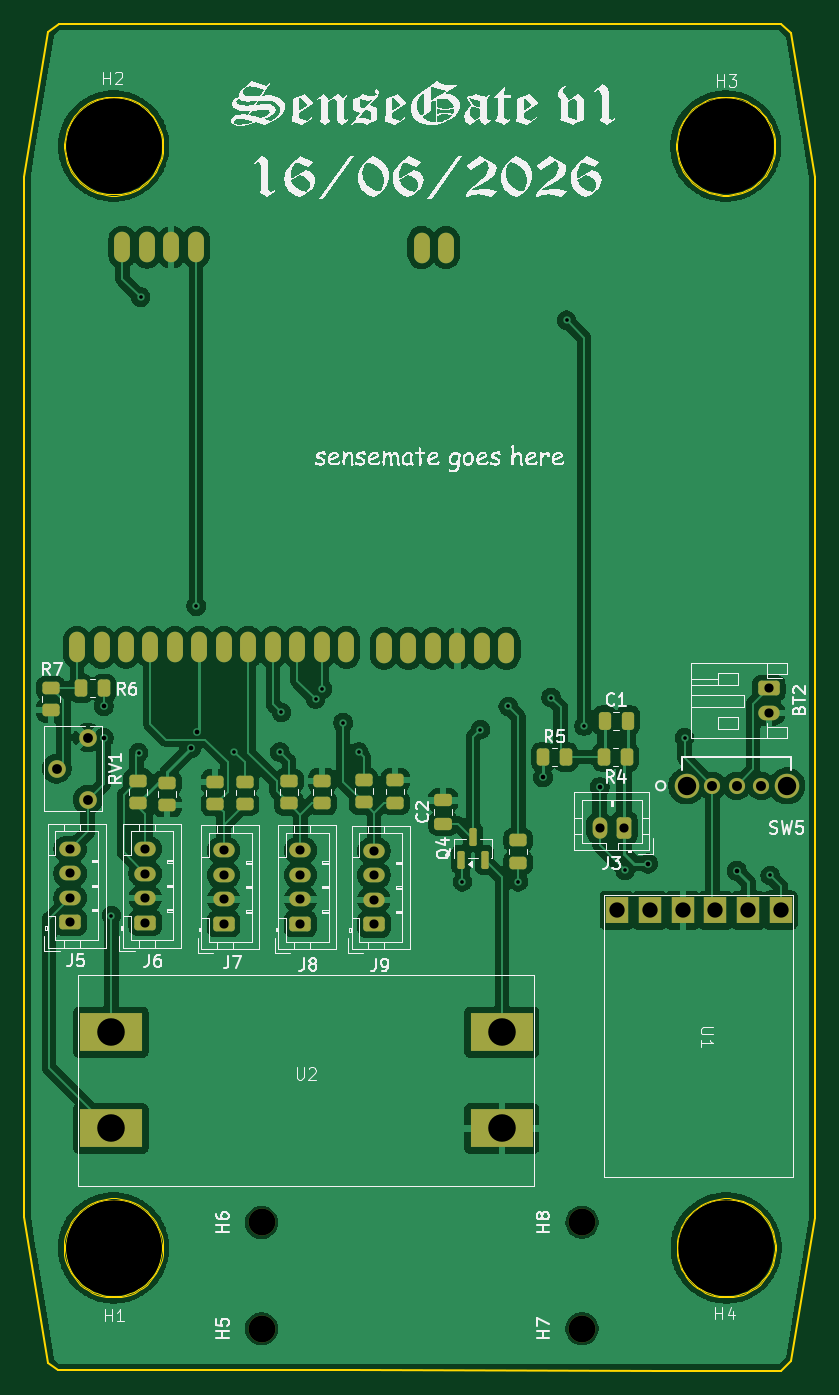
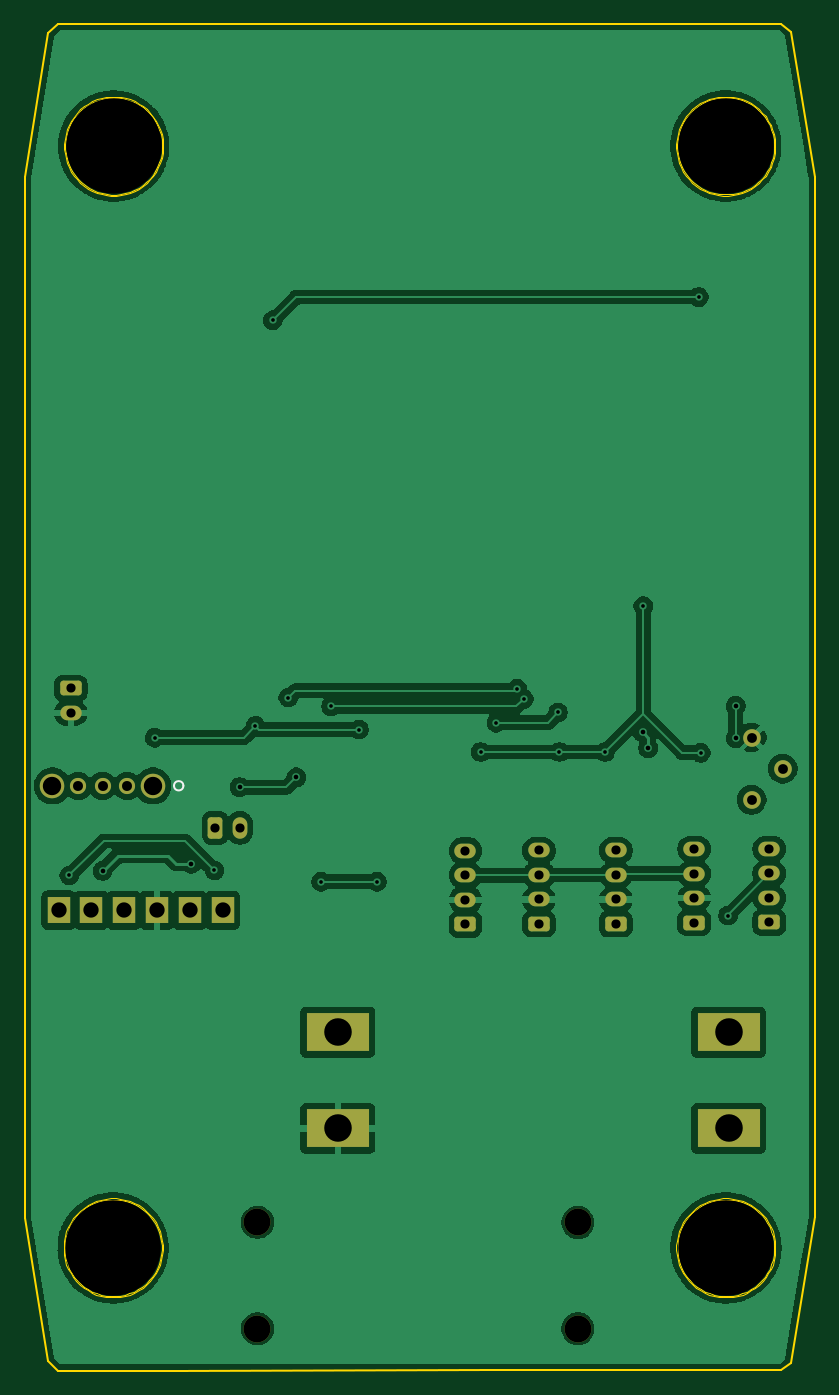
Circuit board: 9 layer files. Board 64.6 x 110.0 mm.
- bottom_copper: sensegate_pcb-B_Cu.gbr (157410 bytes)
- bottom_mask: sensegate_pcb-B_Mask.gbr (3066 bytes)
- bottom_silk: sensegate_pcb-B_Silkscreen.gbr (654 bytes)
- outline: sensegate_pcb-Edge_Cuts.gbr (27432 bytes)
- top_copper: sensegate_pcb-F_Cu.gbr (226177 bytes)
- top_mask: sensegate_pcb-F_Mask.gbr (5658 bytes)
- top_silk: sensegate_pcb-F_Silkscreen.gbr (101249 bytes)
- drill: sensegate_pcb-NPTH.drl (517 bytes)
- drill: sensegate_pcb-PTH.drl (1867 bytes)

=== bottom_copper: sensegate_pcb-B_Cu.gbr (157410 bytes, source omitted) ===
=== bottom_mask: sensegate_pcb-B_Mask.gbr (3066 bytes, source withheld) ===
=== bottom_silk: sensegate_pcb-B_Silkscreen.gbr ===
%TF.GenerationSoftware,KiCad,Pcbnew,10.0.1*%
%TF.CreationDate,2026-06-16T19:36:09+02:00*%
%TF.ProjectId,sensegate_pcb,73656e73-6567-4617-9465-5f7063622e6b,rev?*%
%TF.SameCoordinates,Original*%
%TF.FileFunction,Legend,Bot*%
%TF.FilePolarity,Positive*%
%FSLAX46Y46*%
G04 Gerber Fmt 4.6, Leading zero omitted, Abs format (unit mm)*
G04 Created by KiCad (PCBNEW 10.0.1) date 2026-06-16 19:36:09*
%MOMM*%
%LPD*%
G01*
G04 APERTURE LIST*
%ADD10C,0.152400*%
G04 APERTURE END LIST*
%TO.C,SW5*%
D10*
X147660700Y-101220000D02*
G75*
G02*
X146898700Y-101220000I-381000J0D01*
G01*
X146898700Y-101220000D02*
G75*
G02*
X147660700Y-101220000I381000J0D01*
G01*
%TD*%
M02*

=== outline: sensegate_pcb-Edge_Cuts.gbr (27432 bytes, source omitted) ===
=== top_copper: sensegate_pcb-F_Cu.gbr (226177 bytes, source omitted) ===
=== top_mask: sensegate_pcb-F_Mask.gbr ===
%TF.GenerationSoftware,KiCad,Pcbnew,10.0.1*%
%TF.CreationDate,2026-06-16T19:36:09+02:00*%
%TF.ProjectId,sensegate_pcb,73656e73-6567-4617-9465-5f7063622e6b,rev?*%
%TF.SameCoordinates,Original*%
%TF.FileFunction,Soldermask,Top*%
%TF.FilePolarity,Negative*%
%FSLAX46Y46*%
G04 Gerber Fmt 4.6, Leading zero omitted, Abs format (unit mm)*
G04 Created by KiCad (PCBNEW 10.0.1) date 2026-06-16 19:36:09*
%MOMM*%
%LPD*%
G01*
G04 APERTURE LIST*
G04 Aperture macros list*
%AMRoundRect*
0 Rectangle with rounded corners*
0 $1 Rounding radius*
0 $2 $3 $4 $5 $6 $7 $8 $9 X,Y pos of 4 corners*
0 Add a 4 corners polygon primitive as box body*
4,1,4,$2,$3,$4,$5,$6,$7,$8,$9,$2,$3,0*
0 Add four circle primitives for the rounded corners*
1,1,$1+$1,$2,$3*
1,1,$1+$1,$4,$5*
1,1,$1+$1,$6,$7*
1,1,$1+$1,$8,$9*
0 Add four rect primitives between the rounded corners*
20,1,$1+$1,$2,$3,$4,$5,0*
20,1,$1+$1,$4,$5,$6,$7,0*
20,1,$1+$1,$6,$7,$8,$9,0*
20,1,$1+$1,$8,$9,$2,$3,0*%
G04 Aperture macros list end*
%ADD10RoundRect,0.250000X-0.625000X0.350000X-0.625000X-0.350000X0.625000X-0.350000X0.625000X0.350000X0*%
%ADD11O,1.750000X1.200000*%
%ADD12RoundRect,0.250000X0.450000X-0.262500X0.450000X0.262500X-0.450000X0.262500X-0.450000X-0.262500X0*%
%ADD13O,1.300000X2.500000*%
%ADD14RoundRect,0.250000X-0.262500X-0.450000X0.262500X-0.450000X0.262500X0.450000X-0.262500X0.450000X0*%
%ADD15RoundRect,0.250000X0.625000X-0.350000X0.625000X0.350000X-0.625000X0.350000X-0.625000X-0.350000X0*%
%ADD16RoundRect,0.250000X-0.450000X0.262500X-0.450000X-0.262500X0.450000X-0.262500X0.450000X0.262500X0*%
%ADD17RoundRect,0.250000X0.475000X-0.250000X0.475000X0.250000X-0.475000X0.250000X-0.475000X-0.250000X0*%
%ADD18C,2.200000*%
%ADD19C,1.320800*%
%ADD20C,2.006600*%
%ADD21R,5.150000X3.170000*%
%ADD22RoundRect,0.250000X0.350000X0.625000X-0.350000X0.625000X-0.350000X-0.625000X0.350000X-0.625000X0*%
%ADD23O,1.200000X1.750000*%
%ADD24RoundRect,0.150000X0.150000X-0.587500X0.150000X0.587500X-0.150000X0.587500X-0.150000X-0.587500X0*%
%ADD25R,1.830000X2.200000*%
%ADD26RoundRect,0.250000X-0.250000X-0.475000X0.250000X-0.475000X0.250000X0.475000X-0.250000X0.475000X0*%
%ADD27RoundRect,0.250000X0.262500X0.450000X-0.262500X0.450000X-0.262500X-0.450000X0.262500X-0.450000X0*%
%ADD28C,1.440000*%
G04 APERTURE END LIST*
D10*
%TO.C,BT2*%
X156100000Y-93270000D03*
D11*
X156100000Y-95270000D03*
%TD*%
D12*
%TO.C,R15*%
X110910000Y-102715000D03*
X110910000Y-100890000D03*
%TD*%
D13*
%TO.C,J4*%
X109320000Y-57230000D03*
X105320000Y-57230000D03*
X130680000Y-89990000D03*
X107320000Y-57230000D03*
X99610000Y-89910000D03*
X103610000Y-89910000D03*
X115610000Y-89910000D03*
X119610000Y-89910000D03*
X113610000Y-89910000D03*
X117610000Y-89910000D03*
X101610000Y-89910000D03*
X105610000Y-89910000D03*
X107610000Y-89910000D03*
X111610000Y-89910000D03*
X121610000Y-89910000D03*
X109610000Y-89910000D03*
X129750000Y-57260000D03*
X127750000Y-57260000D03*
X128680000Y-89990000D03*
X126680000Y-89990000D03*
X134680000Y-89990000D03*
X132680000Y-89990000D03*
X103320000Y-57230000D03*
X124680000Y-89990000D03*
%TD*%
D12*
%TO.C,R3*%
X135640000Y-107490000D03*
X135640000Y-105665000D03*
%TD*%
D14*
%TO.C,R6*%
X99967500Y-93270000D03*
X101792500Y-93270000D03*
%TD*%
D15*
%TO.C,J9*%
X123860000Y-112530000D03*
D11*
X123860000Y-110530000D03*
X123860000Y-108530000D03*
X123860000Y-106530000D03*
%TD*%
D16*
%TO.C,R12*%
X104590000Y-100807500D03*
X104590000Y-102632500D03*
%TD*%
D17*
%TO.C,C2*%
X129530000Y-104320000D03*
X129530000Y-102420000D03*
%TD*%
D18*
%TO.C,H6*%
X114680000Y-136880000D03*
%TD*%
D12*
%TO.C,R7*%
X97480000Y-95062500D03*
X97480000Y-93237500D03*
%TD*%
D14*
%TO.C,R5*%
X137697500Y-98880000D03*
X139522500Y-98880000D03*
%TD*%
D16*
%TO.C,R14*%
X113305000Y-100875000D03*
X113305000Y-102700000D03*
%TD*%
D18*
%TO.C,H7*%
X140850000Y-145570000D03*
%TD*%
D15*
%TO.C,J5*%
X99045000Y-112385000D03*
D11*
X99045000Y-110385000D03*
X99045000Y-108385000D03*
X99045000Y-106385000D03*
%TD*%
D19*
%TO.C,SW5*%
X151490000Y-101220000D03*
X153490000Y-101220000D03*
X155490001Y-101220000D03*
D20*
X149390001Y-101220000D03*
X157589999Y-101220000D03*
%TD*%
D12*
%TO.C,R11*%
X119650000Y-102635000D03*
X119650000Y-100810000D03*
%TD*%
D16*
%TO.C,R13*%
X106990000Y-100965000D03*
X106990000Y-102790000D03*
%TD*%
D15*
%TO.C,J6*%
X105185000Y-112395000D03*
D11*
X105185000Y-110395000D03*
X105185000Y-108395000D03*
X105185000Y-106395000D03*
%TD*%
D16*
%TO.C,R10*%
X116925000Y-100825000D03*
X116925000Y-102650000D03*
%TD*%
D21*
%TO.C,U2*%
X102373647Y-121343682D03*
X102373647Y-129209580D03*
X134298647Y-121334580D03*
X134298647Y-129209580D03*
%TD*%
D15*
%TO.C,J8*%
X117855000Y-112505000D03*
D11*
X117855000Y-110505000D03*
X117855000Y-108505000D03*
X117855000Y-106505000D03*
%TD*%
D22*
%TO.C,J3*%
X144290000Y-104660000D03*
D23*
X142290000Y-104660000D03*
%TD*%
D18*
%TO.C,H5*%
X114680000Y-145570000D03*
%TD*%
D15*
%TO.C,J7*%
X111575000Y-112505000D03*
D11*
X111575000Y-110505000D03*
X111575000Y-108505000D03*
X111575000Y-106505000D03*
%TD*%
D12*
%TO.C,R9*%
X125610000Y-102600000D03*
X125610000Y-100775000D03*
%TD*%
D24*
%TO.C,Q4*%
X130990000Y-107265000D03*
X132890000Y-107265000D03*
X131940000Y-105390000D03*
%TD*%
D25*
%TO.C,U1*%
X157070000Y-111370000D03*
X154430000Y-111380000D03*
X151750000Y-111390000D03*
X149070000Y-111390000D03*
X146370000Y-111390000D03*
X143700000Y-111390000D03*
%TD*%
D26*
%TO.C,C1*%
X142700000Y-95890000D03*
X144600000Y-95890000D03*
%TD*%
D18*
%TO.C,H8*%
X140850000Y-136870000D03*
%TD*%
D27*
%TO.C,R4*%
X144512500Y-98860000D03*
X142687500Y-98860000D03*
%TD*%
D16*
%TO.C,R8*%
X123010000Y-100757500D03*
X123010000Y-102582500D03*
%TD*%
D28*
%TO.C,RV1*%
X100490000Y-102360000D03*
X97950000Y-99820000D03*
X100490000Y-97280000D03*
%TD*%
M02*

=== top_silk: sensegate_pcb-F_Silkscreen.gbr (101249 bytes, source omitted) ===
=== drill: sensegate_pcb-NPTH.drl ===
M48
; DRILL file KiCad 10.0.1 date 2026-06-16T19:36:22
; FORMAT={-:-/ absolute / metric / decimal}
; #@! TF.CreationDate,2026-06-16T19:36:22+02:00
; #@! TF.GenerationSoftware,Kicad,Pcbnew,10.0.1
; #@! TF.FileFunction,NonPlated,1,2,NPTH
FMAT,2
METRIC
; #@! TA.AperFunction,NonPlated,NPTH,ComponentDrill
T1C2.200
; #@! TA.AperFunction,NonPlated,NPTH,ComponentDrill
T2C7.800
%
G90
G05
T1
X114.68Y-136.88
X114.68Y-145.57
X140.85Y-136.87
X140.85Y-145.57
T2
X102.59Y-138.96
X102.6Y-48.98
X152.59Y-48.98
X152.64Y-138.96
M30

=== drill: sensegate_pcb-PTH.drl ===
M48
; DRILL file KiCad 10.0.1 date 2026-06-16T19:36:22
; FORMAT={-:-/ absolute / metric / decimal}
; #@! TF.CreationDate,2026-06-16T19:36:22+02:00
; #@! TF.GenerationSoftware,Kicad,Pcbnew,10.0.1
; #@! TF.FileFunction,Plated,1,2,PTH
FMAT,2
METRIC
; #@! TA.AperFunction,Plated,PTH,ViaDrill
T1C0.300
; #@! TA.AperFunction,Plated,PTH,ViaDrill
T2C0.381
; #@! TA.AperFunction,Plated,PTH,ComponentDrill
T3C0.750
; #@! TA.AperFunction,Plated,PTH,ComponentDrill
T4C0.800
; #@! TA.AperFunction,Plated,PTH,ComponentDrill
T5C0.813
; #@! TA.AperFunction,Plated,PTH,ComponentDrill
T6C1.250
; #@! TA.AperFunction,Plated,PTH,ComponentDrill
T7C1.499
; #@! TA.AperFunction,Plated,PTH,ComponentDrill
T8C2.250
%
G90
G05
T1
X102.41Y-111.82
X104.64Y-98.53
X104.81Y-61.31
X109.34Y-86.55
X112.46Y-98.46
X116.18Y-98.46
X116.3Y-95.23
X119.1Y-94.14
X119.64Y-93.31
X121.34Y-96.07
X122.62Y-98.46
X131.08Y-109.06
X132.55Y-96.64
X134.83Y-94.74
X135.65Y-109.06
X138.33Y-94.02
X139.59Y-63.2
X141.01Y-96.33
X144.36Y-108.14
X149.24Y-97.3
X156.22Y-108.54
T2
X101.792Y-94.71
X101.792Y-97.31
X108.93Y-98.14
X109.37Y-96.85
X137.67Y-100.54
X142.31Y-101.34
X146.25Y-107.57
X153.5Y-108.17
T3
X99.045Y-106.385
X99.045Y-108.385
X99.045Y-110.385
X99.045Y-112.385
X105.185Y-106.395
X105.185Y-108.395
X105.185Y-110.395
X105.185Y-112.395
X111.575Y-106.505
X111.575Y-108.505
X111.575Y-110.505
X111.575Y-112.505
X117.855Y-106.505
X117.855Y-108.505
X117.855Y-110.505
X117.855Y-112.505
X123.86Y-106.53
X123.86Y-108.53
X123.86Y-110.53
X123.86Y-112.53
X142.29Y-104.66
X144.29Y-104.66
X156.1Y-93.27
X156.1Y-95.27
T4
X97.95Y-99.82
X100.49Y-97.28
X100.49Y-102.36
T5
X151.49Y-101.22
X153.49Y-101.22
X155.49Y-101.22
T6
X143.7Y-111.39
X146.37Y-111.39
X149.07Y-111.39
X151.75Y-111.39
X154.43Y-111.38
X157.07Y-111.37
T7
X149.39Y-101.22
X157.59Y-101.22
T8
X102.374Y-121.344
X102.374Y-129.21
X134.299Y-121.335
X134.299Y-129.21
M30
